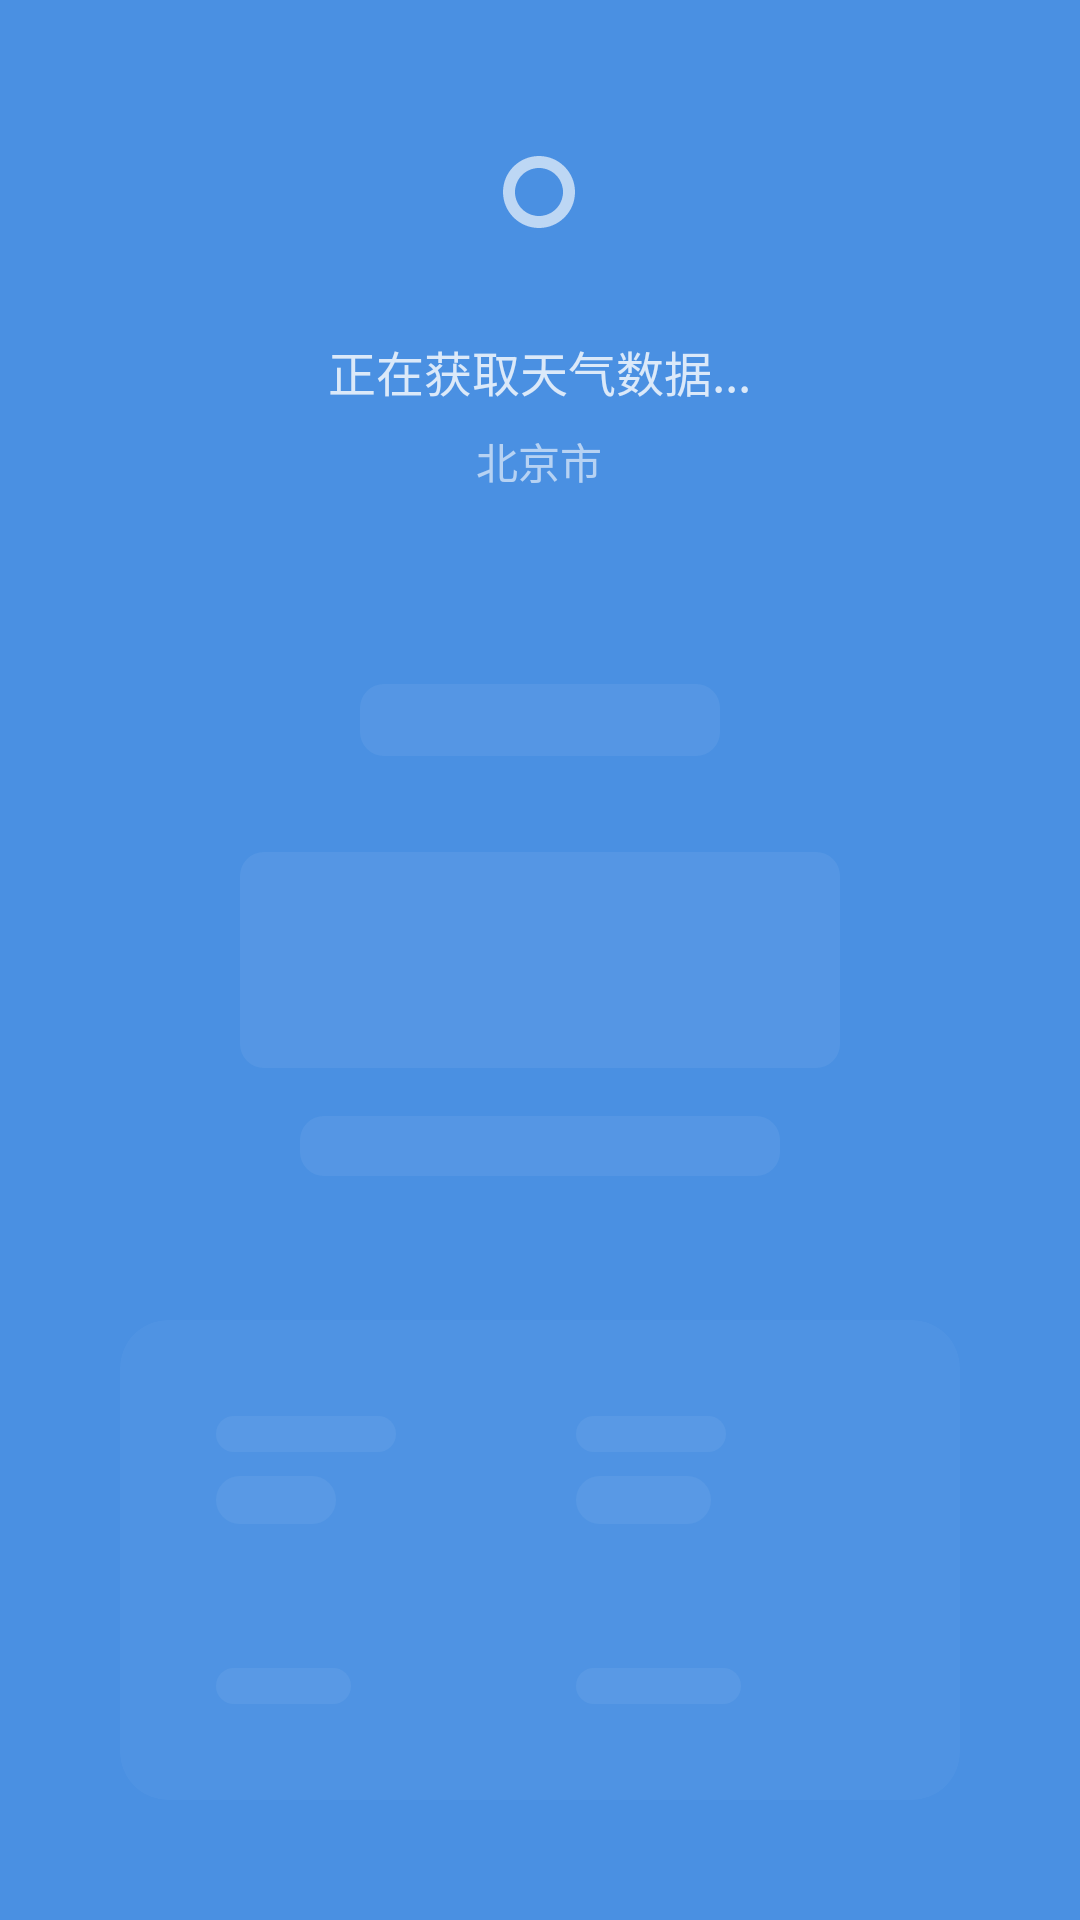

Write the Android layout XML for this screen, with the resource values it uses.
<!-- AndroidManifest.xml: application theme Theme.WeatherDemo -->
<!-- res/layout/loading_skeleton.xml -->
<?xml version="1.0" encoding="utf-8"?>
<LinearLayout xmlns:android="http://schemas.android.com/apk/res/android"
    android:layout_width="match_parent"
    android:layout_height="match_parent"
    android:orientation="vertical"
    android:padding="24dp"
    android:gravity="center">

    
    <LinearLayout
        android:layout_width="wrap_content"
        android:layout_height="wrap_content"
        android:orientation="vertical"
        android:gravity="center"
        android:layout_gravity="center">

        
        <ImageView
            android:id="@+id/loadingIcon"
            android:layout_width="48dp"
            android:layout_height="48dp"
            android:src="@drawable/ic_weather_loading"
            android:layout_marginBottom="24dp"
            android:alpha="0.8" />

        
        <TextView
            android:layout_width="wrap_content"
            android:layout_height="wrap_content"
            android:text="正在获取天气数据..."
            android:textColor="@color/white_80"
            android:textSize="16sp"
            android:layout_marginBottom="8dp" />

        
        <TextView
            android:id="@+id/loadingCityText"
            android:layout_width="wrap_content"
            android:layout_height="wrap_content"
            android:text="北京市"
            android:textColor="@color/white_60"
            android:textSize="14sp" />

    </LinearLayout>

    
    <LinearLayout
        android:layout_width="match_parent"
        android:layout_height="wrap_content"
        android:orientation="vertical"
        android:layout_marginTop="64dp"
        android:alpha="0.3">

        
        <View
            android:layout_width="120dp"
            android:layout_height="24dp"
            android:background="@drawable/skeleton_item"
            android:layout_gravity="center"
            android:layout_marginBottom="32dp" />

        
        <View
            android:layout_width="200dp"
            android:layout_height="72dp"
            android:background="@drawable/skeleton_item"
            android:layout_gravity="center"
            android:layout_marginBottom="16dp" />

        
        <View
            android:layout_width="160dp"
            android:layout_height="20dp"
            android:background="@drawable/skeleton_item"
            android:layout_gravity="center"
            android:layout_marginBottom="48dp" />

        
        <androidx.cardview.widget.CardView
            android:layout_width="match_parent"
            android:layout_height="160dp"
            android:layout_marginHorizontal="16dp"
            app:cardCornerRadius="16dp"
            app:cardElevation="0dp"
            app:cardBackgroundColor="@color/white_10"
            xmlns:app="http://schemas.android.com/apk/res-auto">

            <LinearLayout
                android:layout_width="match_parent"
                android:layout_height="match_parent"
                android:orientation="vertical"
                android:padding="20dp">

                
                <LinearLayout
                    android:layout_width="match_parent"
                    android:layout_height="wrap_content"
                    android:orientation="horizontal"
                    android:weightSum="2">

                    <LinearLayout
                        android:layout_width="0dp"
                        android:layout_height="wrap_content"
                        android:layout_weight="1"
                        android:orientation="vertical"
                        android:padding="12dp">

                        <View
                            android:layout_width="60dp"
                            android:layout_height="12dp"
                            android:background="@drawable/skeleton_item"
                            android:layout_marginBottom="8dp" />

                        <View
                            android:layout_width="40dp"
                            android:layout_height="16dp"
                            android:background="@drawable/skeleton_item" />

                    </LinearLayout>

                    <LinearLayout
                        android:layout_width="0dp"
                        android:layout_height="wrap_content"
                        android:layout_weight="1"
                        android:orientation="vertical"
                        android:padding="12dp">

                        <View
                            android:layout_width="50dp"
                            android:layout_height="12dp"
                            android:background="@drawable/skeleton_item"
                            android:layout_marginBottom="8dp" />

                        <View
                            android:layout_width="45dp"
                            android:layout_height="16dp"
                            android:background="@drawable/skeleton_item" />

                    </LinearLayout>

                </LinearLayout>

                <LinearLayout
                    android:layout_width="match_parent"
                    android:layout_height="wrap_content"
                    android:orientation="horizontal"
                    android:weightSum="2"
                    android:layout_marginTop="24dp">

                    <LinearLayout
                        android:layout_width="0dp"
                        android:layout_height="wrap_content"
                        android:layout_weight="1"
                        android:orientation="vertical"
                        android:padding="12dp">

                        <View
                            android:layout_width="45dp"
                            android:layout_height="12dp"
                            android:background="@drawable/skeleton_item"
                            android:layout_marginBottom="8dp" />

                        <View
                            android:layout_width="35dp"
                            android:layout_height="16dp"
                            android:background="@drawable/skeleton_item" />

                    </LinearLayout>

                    <LinearLayout
                        android:layout_width="0dp"
                        android:layout_height="wrap_content"
                        android:layout_weight="1"
                        android:orientation="vertical"
                        android:padding="12dp">

                        <View
                            android:layout_width="55dp"
                            android:layout_height="12dp"
                            android:background="@drawable/skeleton_item"
                            android:layout_marginBottom="8dp" />

                        <View
                            android:layout_width="30dp"
                            android:layout_height="16dp"
                            android:background="@drawable/skeleton_item" />

                    </LinearLayout>

                </LinearLayout>

            </LinearLayout>

        </androidx.cardview.widget.CardView>

    </LinearLayout>

</LinearLayout>
<!-- resources referenced by this layout -->
<resources>
  <color name="white_10">#1AFFFFFF</color>
  <color name="white_60">#99FFFFFF</color>
  <color name="white_80">#CCFFFFFF</color>
  <!-- drawable ic_weather_loading (drawable) -->
  <?xml version="1.0" encoding="utf-8"?>
  <vector xmlns:android="http://schemas.android.com/apk/res/android"
      android:width="24dp"
      android:height="24dp"
      android:viewportWidth="24"
      android:viewportHeight="24">
      
      
      <path
          android:fillColor="@color/white_80"
          android:pathData="M12,6c-3.31,0 -6,2.69 -6,6s2.69,6 6,6s6,-2.69 6,-6S15.31,6 12,6zM12,16c-2.21,0 -4,-1.79 -4,-4c0,-2.21 1.79,-4 4,-4s4,1.79 4,4C16,14.21 14.21,16 12,16z" />
      
      
      <path
          android:fillColor="@color/white_60"
          android:pathData="M12,2l0,2M12,20l0,2M20,12l2,0M2,12l2,0M17.66,6.34l1.41,-1.41M4.93,17.07l1.41,1.41M6.34,6.34l-1.41,-1.41M17.07,17.07l1.41,1.41" />
      
  </vector>
  <!-- drawable skeleton_item (drawable) -->
  <?xml version="1.0" encoding="utf-8"?>
  <shape xmlns:android="http://schemas.android.com/apk/res/android"
      android:shape="rectangle">
      <solid android:color="@color/white_20" />
      <corners android:radius="8dp" />
  </shape>
  <style name="Theme.WeatherDemo" parent="Theme.MaterialComponents.Light.NoActionBar">
          
          <item name="colorPrimary">@color/primary_blue</item>
          <item name="colorPrimaryVariant">@color/dark_blue</item>
          <item name="colorOnPrimary">@color/white</item>
          
          
          <item name="colorSecondary">@color/secondary_blue</item>
          <item name="colorOnSecondary">@color/white</item>
          
          
          <item name="android:statusBarColor">@android:color/transparent</item>
          <item name="android:navigationBarColor">@color/navigation_bar_color</item>
          
          
          <item name="android:windowBackground">@color/gradient_start</item>
          
          
          <item name="android:windowTranslucentStatus">false</item>
          <item name="android:windowTranslucentNavigation">false</item>
          
          
          <item name="textAppearanceBody1">@style/TextAppearance.MaterialComponents.Body1</item>
          <item name="textAppearanceBody2">@style/TextAppearance.MaterialComponents.Body2</item>
      </style>
  <color name="white_20">#33FFFFFF</color>
  <color name="primary_blue">#007AFF</color>
  <color name="dark_blue">#0A84FF</color>
  <color name="white">#FFFFFFFF</color>
  <color name="secondary_blue">#5AC8FA</color>
  <color name="navigation_bar_color">#20000000</color>
  <color name="gradient_start">#4A90E2</color>
</resources>
